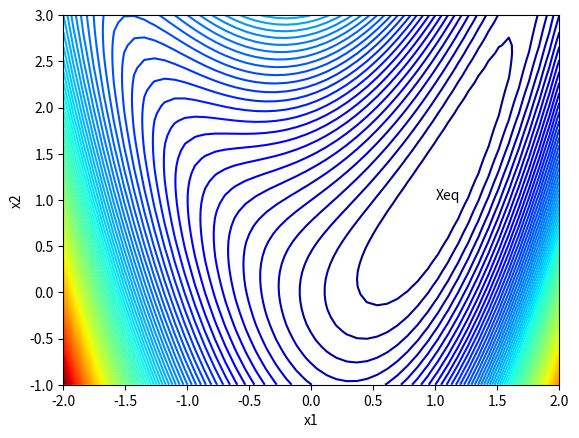
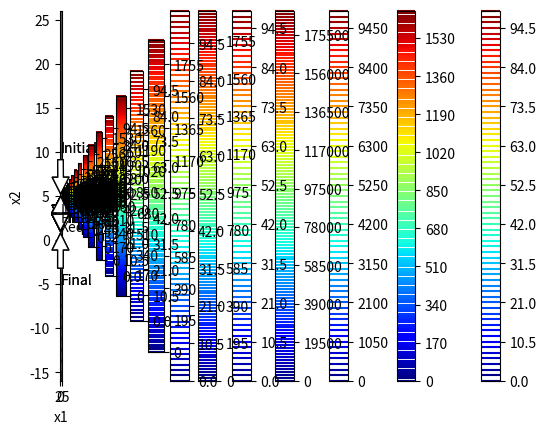

These charts were generated, in order, by the following Python code:
# -*- coding: utf-8 -*-
"""Project.ipynb

Automatically generated by Colaboratory.

Original file is located at
    https://colab.research.google.com/drive/19PjLMcdpB7dXBEzXhznBxTdcTMeUst_b

## Establishing Test Functions and their respective Derivative and Hessian
"""

import numpy as np
import numpy.linalg as la
from numpy import linalg as LA
import matplotlib.pyplot as pt
import sympy as sym
from mpl_toolkits.mplot3d import axes3d
from numpy.linalg import inv
import matplotlib.ticker as ticker
from matplotlib.colors import LogNorm

#function 1
def f1(x):
    return (x[0]**2 - x[1])**2 + (x[0]-1)**2
#derivative of function 1
def df1(x):
    return np.array([4*x[0]*(x[0]**2 - x[1]) + 2*(x[0]-1),  -2*(x[0]**2 - x[1])])
#Hessian of function 1
def Hessian1(x):
    return (np.array([[4*(3*x[0]**2 - x[1]) + 2,  -4*x[0]], [-4*x[0], 2]]))
#inv of the Hessian for function 1
def inv_Hessian1(x):
    return inv(Hessian1(x))  


#function 2
def f2(x):
    return 100*(x[0]**2 - x[1])**2 + (x[0]-1)**2
#derivative of function 2
def df2(x):
    return np.array([400*x[0]*(x[0]**2 - x[1]) + 2*(x[0]-1),  -200*(x[0]**2 - x[1])])
#Hessian of function 2
def Hessian2(x):
    return (np.array([[400*(3*x[0]**2 - x[1]) + 2,  -400*x[0]], [-400*x[0], 200 ]]))
#inv of the Hessian for function 2
def inv_Hessian2(x):
    return inv(Hessian2(x))


#  Quadratic Function
def f_quadratic(x,Q,b):
    return 0.5*np.dot((np.dot(np.transpose(x),Q)),x) - np.dot(np.transpose(b), x) 
# Derivative of a Quadratic Function
def df_quadratic(x,Q,b):
    return np.dot(Q,x) - b 
  


# For any Rosenbrock function with constant k 
def fk(x,k):
    return k*(x[0]**2 - x[1])**2 + (x[0]-1)**2

def dfk(x):
    return np.array([4*k*x[0]*(x[0]**2 - x[1]) + 2*(x[0]-1),  -2*k*(x[0]**2 - x[1])])

def Hessiank(x):
    return (np.array([[4*k*(3*x[0]**2 - x[1]) + 2,  -4*k*x[0]], [-4*k*x[0], 2*k ]]))

def inv_Hessiank(x):
    return inv(Hessiank(x))

# Experiment Initialization
alpha = [0.000124,0.0124,0.124]
interval_a, interval_b = [0.0000101,2]

"""## Plots for $f_{1}(x_{1},x_{2})$ """

from mpl_toolkits.mplot3d import Axes3D
fig = pt.figure()
ax = Axes3D(fig, azim=-128, elev=43)
s = .05
X = np.arange(-2, 2.+s, s)
Y = np.arange(-1, 3.+s, s)
xmesh, ymesh = np.meshgrid(X, Y)
fmesh = f1(np.array([xmesh, ymesh]))
ax.plot_surface(xmesh, ymesh, fmesh, rstride=1, cstride=1, norm=LogNorm(),
                linewidth=0, edgecolor='none', cmap="jet")

# Set the axis limits so that they are the same as in the figure above.
ax.set_xlim([-2, 2.0])                                                       
ax.set_ylim([-1, 3.0])                                                       

pt.xlabel("x1")
pt.ylabel("x2")
pt.savefig("Rosenbrock function.svg", bbox_inches="tight")

pt.show()

xmesh, ymesh = np.mgrid[-2:2:50j,-1:3:50j]
fmesh = f1(np.array([xmesh, ymesh]))
pt.axis("auto")
pt.contour(xmesh, ymesh, fmesh,100,cmap='jet')
array = [np.array([1, 1])]
pt.annotate('Xeq', (array[0][0],array[0][1]))
pt.xlabel("x1")
pt.ylabel("x2")

"""# Plots for $f_{2}(x_{1},x_{2})$"""

# fig = pt.figure()
# ax = fig.gca(projection="3d")

# xmesh, ymesh = np.mgrid[-6:6:50j,-6:6:50j]
# fmesh = f2(np.array([xmesh, ymesh]))
# ax.plot_surface(xmesh, ymesh, fmesh)
# fig.suptitle('Surface Plot of f_2', fontsize=20)
from mpl_toolkits.mplot3d import Axes3D
fig = pt.figure()
ax = Axes3D(fig, azim=-128, elev=43)
s = .05
X = np.arange(-2, 2.+s, s)
Y = np.arange(-1, 3.+s, s)
xmesh, ymesh = np.meshgrid(X, Y)
fmesh = f2(np.array([xmesh, ymesh]))
# ax.plot_surface(X, Y, Z, rstride=1, cstride=1, norm = LogNorm(),
#                 cmap="viridis")
# Without using `` linewidth=0, edgecolor='none' '', the code may produce a
# graph with wide black edges, which will make the surface look much darker
# than the one illustrated in the figure above.
ax.plot_surface(xmesh, ymesh, fmesh, rstride=1, cstride=1, norm=LogNorm(),
                linewidth=0, edgecolor='none', cmap="jet")

# Set the axis limits so that they are the same as in the figure above.
ax.set_xlim([-2, 2.0])                                                       
ax.set_ylim([-1, 3.0])                                                       


pt.xlabel("x1")
pt.ylabel("x2")
pt.savefig("Rosenbrock function.svg", bbox_inches="tight")

pt.show()

xmesh, ymesh = np.mgrid[-2:2:50j,-1:3:50j]
fmesh = f2(np.array([xmesh, ymesh]))
pt.axis("auto")
pt.contour(xmesh, ymesh, fmesh,100,cmap='jet')
array = [np.array([1, 1])]
pt.annotate('Xeq', (array[0][0],array[0][1]))
pt.xlabel("x1")
pt.ylabel("x2")

"""# 1. Steepest Gradient Descent Algorithm 

"""

def Steepest_Descent( guesses, alpha,f,df,g_of_alpha,interval_a, interval_b,method = 2, Q = 0, b = 0, episolon = 0.001 ):
    i = 0
    x = guesses[0]
    grad = -df(x)
    while (LA.norm(grad) > episolon).any():
      if i > 100000000:
          break;
      if method == 1: #optimize_alpha:
          # if the function we are interested in is Quadratic we can use Q and b 
          # pass the derivative of the quadratic function with parameters x,Q,b
          grad = -df(x,Q,b)
          alpha_opt = np.dot(np.transpose(grad),grad)/np.dot(np.dot(np.transpose(grad),Q),grad)
          next_guess = x + alpha_opt * grad
      elif method == 2:
          # Golden_section_method
          grad = -df(x)
          alpha_opt = Golden_section_method(interval_a, interval_b, x,grad,f,g_of_alpha)
          next_guess = x + alpha_opt * grad
      elif method == 3:
          # Variable Step Size 
          grad = -df(x)
          G = []
          for j in range(len(alpha)):
              G.append(g_of_alpha(f,x,grad,alpha[j]))
          index_min = np.argmin(G)
          alpha_opt = alpha[index_min]
          next_guess = x + alpha_opt * grad

      elif method == 4:
          # Quadratic fit
          grad = -df(x)
          alpha_tuple = np.random.uniform(10**-5,1.24*10**-4,3);
          vandermont_matrix = np.vander(alpha_tuple, len(alpha_tuple))
          G = []
          for j in range(len(alpha_tuple)):
              G.append(g_of_alpha(f,x,grad,alpha_tuple[j]))
          [a,b,c] = np.dot(inv(vandermont_matrix),np.transpose(G))
          
          # if np.all([a>0,b<0]) :
          alpha_opt = -(b/(2*a))
          # else: 
            # alpha_tuple = np.random.uniform(1.01*10**-4,1.21*10**-4,3);
            # alpha_opt = alpha_tuple[0]
          next_guess = x + alpha_opt * grad
          
      elif method == 5:
          # Fixed Step Size 
          grad = -df(x)
          next_guess = x + alpha[0] * grad
      x = next_guess
      guesses.append(next_guess)
      i+=1
    return guesses, i

# the function g of alpha used for golden section methods
def g_of_alpha(f,x,grad,alpha):
    return f(x + alpha*grad);

    
def Golden_section_method(interval_a, interval_b, x,grad,f,g):
  K = 0 
  a1,a2 = [0,0]
  a, b= [interval_a,interval_b]
  while b-a >= 0.001 :
    # alpha 1 and alpha 2
    a1 = a + 0.382*(b-a);
    a2 = a + 0.618*(b-a);
    # print("Iteration: "+str(K) +" a: "+ str(a) + " b: "+ str(b) + " b-a: " +str(b-a))
    # Region Elimination Logic
    if g(f,x,grad,a1) > g(f,x,grad,a2):
      a = a1;
    elif g(f,x,grad,a1) < g(f,x,grad,a2):
      b = a2;
    elif g(f,x,grad,a1) == g(f,x,grad,a2):
      a = a1;
      b = a2;
    K+=1
  return a

"""## Fixed Step Size

### Results for $f_{1}(x_{1},x_{2})$

##### Initial Conditions  For $f_{1}$: $\epsilon$ = $10^{-3}$ $: \alpha = 10^{-4}$ $: x_{0} = \big(\begin{smallmatrix}
  2 \\
  2 
\end{smallmatrix}\big)$
"""

xmesh, ymesh = np.mgrid[-2:3:50j,-2:6:50j]
fmesh = f1(np.array([xmesh, ymesh]))
guesses = [np.array([2, 2])]
guesses, i = Steepest_Descent( guesses, alpha,f1,df1,g_of_alpha,interval_a, interval_b, method = 5 )
print("Num of iterations: " + str(i)) 
xmesh, ymesh = np.mgrid[np.min(guesses)-1:np.max(guesses)+1:50j,np.min(guesses)-1:np.max(guesses)+1:50j]
fmesh = f1(np.array([xmesh, ymesh]))
pt.axis("auto")
pt.contour(xmesh, ymesh, fmesh, int(100*np.max(guesses)/3),cmap='jet')
array = np.array(guesses)
pt.plot(array.T[0], array.T[1], "r--")
pt.annotate('Initial', (array[0][0],array[0][1]), xytext=(3,3),
            arrowprops=dict(facecolor='white', shrink=0.05),
            )
pt.annotate('Final', (array[len(array)-1][0],array[len(array)-1][1]), xytext=(.5,2),
            arrowprops=dict(facecolor='white', shrink=0.05),
            )
pt.colorbar()
print("Min of the function is at:" + str((array[len(array)-1][0],array[len(array)-1][1])))

"""##### Initial Conditions  For $f_{1}$: $\epsilon$ = $10^{-3}$ $: \alpha = 10^{-4}$$: x_{0} = \big(\begin{smallmatrix}
  5 \\
  5 
\end{smallmatrix}\big)$

 
"""

xmesh, ymesh = np.mgrid[-2:3:50j,-2:6:50j]
fmesh = f1(np.array([xmesh, ymesh]))
guesses = [np.array([5, 5])]
guesses, i = Steepest_Descent( guesses, alpha,f1,df1,g_of_alpha,interval_a, interval_b, method = 5 )
print("Num of iterations: " + str(i)) 
xmesh, ymesh = np.mgrid[np.min(guesses)-1:np.max(guesses)+1:50j,np.min(guesses)-1:np.max(guesses)+1:50j]
fmesh = f1(np.array([xmesh, ymesh]))
pt.axis("auto")
pt.contour(xmesh, ymesh, fmesh, int(100*np.max(guesses)/3),cmap='jet')
array = np.array(guesses)
pt.plot(array.T[0], array.T[1], "r--")
pt.annotate('Initial', (array[0][0],array[0][1]), xytext=(3,3),
            arrowprops=dict(facecolor='white', shrink=0.05),
            )
pt.annotate('Final', (array[len(array)-1][0],array[len(array)-1][1]), xytext=(.5,2),
            arrowprops=dict(facecolor='white', shrink=0.05),
            )
pt.colorbar()
print("Min of the function is at:" + str((array[len(array)-1][0],array[len(array)-1][1])))

"""### Results for $f_{2}(x_{1},x_{2})$

##### Initial Conditions For $f_{2}$ $\epsilon$ = $10^{-3}$ $: \alpha = 10^{-4}$ $: x_{0} = \big(\begin{smallmatrix}
  2 \\
  2 
\end{smallmatrix}\big)$
"""

xmesh, ymesh = np.mgrid[np.min(guesses):np.max(guesses):50j,np.min(guesses):np.max(guesses):50j]
fmesh = f2(np.array([xmesh, ymesh]))
guesses = [np.array([2, 2])]
guesses, i = Steepest_Descent( guesses, alpha,f2,df2,g_of_alpha,interval_a, interval_b, method= 5 )
print("Num of iterations: " + str(i)) 
xmesh, ymesh = np.mgrid[np.min(guesses)-1:np.max(guesses)+1:50j,np.min(guesses)-1:np.max(guesses)+1:50j]
fmesh = f2(np.array([xmesh, ymesh]))
pt.axis("auto")
pt.contour(xmesh, ymesh, fmesh, int(100*np.max(guesses)/3),cmap='jet')
array = np.array(guesses)
pt.plot(array.T[0], array.T[1], "r--")
pt.annotate('Initial', (array[0][0],array[0][1]), xytext=(3,3),
            arrowprops=dict(facecolor='white', shrink=0.05),
            )
pt.annotate('Final', (array[len(array)-1][0],array[len(array)-1][1]), xytext=(.5,2),
            arrowprops=dict(facecolor='white', shrink=0.05),
            )
pt.colorbar()
pt.xlabel("x1")
pt.ylabel("x2")
print("Min of the function is at:" + str((array[len(array)-1][0],array[len(array)-1][1])))

"""##### Initial Conditions For $f_{2}$ $\epsilon$ = $10^{-3}$ $: \alpha = 10^{-4}$ $: x_{0} = \big(\begin{smallmatrix}
  2 \\
  2 
\end{smallmatrix}\big)$

 
"""

xmesh, ymesh = np.mgrid[np.min(guesses):np.max(guesses):50j,np.min(guesses):np.max(guesses):50j]
fmesh = f2(np.array([xmesh, ymesh]))
guesses = [np.array([5, 5])]
guesses, i = Steepest_Descent( guesses, alpha,f2,df2,g_of_alpha,interval_a, interval_b, method= 5 )
print("Num of iterations: " + str(i)) 
xmesh, ymesh = np.mgrid[np.min(guesses)-1:np.max(guesses)+1:50j,np.min(guesses)-1:np.max(guesses)+1:50j]
fmesh = f2(np.array([xmesh, ymesh]))
pt.axis("auto")
pt.contour(xmesh, ymesh, fmesh, int(100*np.max(guesses)/3),cmap='jet')
array = np.array(guesses)
pt.plot(array.T[0], array.T[1], "r--")
pt.annotate('Initial', (array[0][0],array[0][1]), xytext=(3,3),
            arrowprops=dict(facecolor='white', shrink=0.05),
            )
pt.annotate('Final', (array[len(array)-1][0],array[len(array)-1][1]), xytext=(.5,2),
            arrowprops=dict(facecolor='white', shrink=0.05),
            )
pt.colorbar()
pt.xlabel("x1")
pt.ylabel("x2")
print("Min of the function is at:" + str((array[len(array)-1][0],array[len(array)-1][1])))

"""## Variable Step Size

### Results for $f_{1}(x_{1},x_{2})$

##### Initial Conditions  For $f_{1}$: $\epsilon$ = $10^{-3}$ $: \alpha = 10^{-4}$$: x_{0} = \big(\begin{smallmatrix}
  2 \\
  2 
\end{smallmatrix}\big)$
"""

xmesh, ymesh = np.mgrid[-2:3:50j,-2:6:50j]
fmesh = f1(np.array([xmesh, ymesh]))
guesses = [np.array([2, 2])]
guesses, i = Steepest_Descent( guesses, alpha,f1,df1,g_of_alpha,interval_a, interval_b, method = 3 )
print("Num of iterations: " + str(i)) 
xmesh, ymesh = np.mgrid[np.min(guesses)-1:np.max(guesses)+1:50j,np.min(guesses)-1:np.max(guesses)+1:50j]
fmesh = f1(np.array([xmesh, ymesh]))
pt.axis("auto")
pt.contour(xmesh, ymesh, fmesh, int(100*np.max(guesses)/3),cmap='jet')
array = np.array(guesses)
pt.plot(array.T[0], array.T[1], "r--")
pt.annotate('Initial', (array[0][0],array[0][1]), xytext=(3,3),
            arrowprops=dict(facecolor='white', shrink=0.05),
            )
pt.annotate('Final', (array[len(array)-1][0],array[len(array)-1][1]), xytext=(.5,2),
            arrowprops=dict(facecolor='white', shrink=0.05),
            )
pt.colorbar()
print("Min of the function is at:" + str((array[len(array)-1][0],array[len(array)-1][1])))

"""##### Initial Conditions  For $f_{1}$: $\epsilon$ = $10^{-3}$ $: \alpha = 10^{-4}$$: x_{0} = \big(\begin{smallmatrix}
  5 \\
  5 
\end{smallmatrix}\big)$

 
"""

xmesh, ymesh = np.mgrid[-2:3:50j,-2:6:50j]
fmesh = f1(np.array([xmesh, ymesh]))
guesses = [np.array([5, 5])]
guesses, i = Steepest_Descent( guesses, alpha,f1,df1,g_of_alpha,interval_a, interval_b, method = 3 )
print("Num of iterations: " + str(i)) 
xmesh, ymesh = np.mgrid[np.min(guesses)-1:np.max(guesses)+1:50j,np.min(guesses)-1:np.max(guesses)+1:50j]
fmesh = f1(np.array([xmesh, ymesh]))
pt.axis("auto")
pt.contour(xmesh, ymesh, fmesh, int(100*np.max(guesses)/3),cmap='jet')
array = np.array(guesses)
pt.plot(array.T[0], array.T[1], "r--")
pt.annotate('Initial', (array[0][0],array[0][1]), xytext=(3,3),
            arrowprops=dict(facecolor='white', shrink=0.05),
            )
pt.annotate('Final', (array[len(array)-1][0],array[len(array)-1][1]), xytext=(.5,2),
            arrowprops=dict(facecolor='white', shrink=0.05),
            )
pt.colorbar()
print("Min of the function is at:" + str((array[len(array)-1][0],array[len(array)-1][1])))

"""### Results for $f_{2}(x_{1},x_{2})$

##### Initial Conditions  For $f_{2}$: $\epsilon$ = $10^{-3}$ $: \alpha = 10^{-4}$$: x_{0} = \big(\begin{smallmatrix}
  2 \\
  2 
\end{smallmatrix}\big)$
"""

xmesh, ymesh = np.mgrid[-2:3:50j,-2:6:50j]
fmesh = f2(np.array([xmesh, ymesh]))
guesses = [np.array([2, 2])]
guesses, i = Steepest_Descent( guesses, alpha,f2,df2,g_of_alpha,interval_a, interval_b, method = 3 )
print("Num of iterations: " + str(i)) 
xmesh, ymesh = np.mgrid[np.min(guesses)-1:np.max(guesses)+1:50j,np.min(guesses)-1:np.max(guesses)+1:50j]
fmesh = f1(np.array([xmesh, ymesh]))
pt.axis("auto")
pt.contour(xmesh, ymesh, fmesh, int(100*np.max(guesses)/3),cmap='jet')
array = np.array(guesses)
pt.plot(array.T[0], array.T[1], "r--")
pt.annotate('Initial', (array[0][0],array[0][1]), xytext=(3,3),
            arrowprops=dict(facecolor='white', shrink=0.05),
            )
pt.annotate('Final', (array[len(array)-1][0],array[len(array)-1][1]), xytext=(.5,2),
            arrowprops=dict(facecolor='white', shrink=0.05),
            )
pt.colorbar()
print("Min of the function is at:" + str((array[len(array)-1][0],array[len(array)-1][1])))

"""##### Initial Conditions  For $f_{2}$: $\epsilon$ = $10^{-3}$ $: \alpha = 10^{-4}$$: x_{0} = \big(\begin{smallmatrix}
  5 \\
  5 
\end{smallmatrix}\big)$

 
"""

xmesh, ymesh = np.mgrid[-2:3:50j,-2:6:50j]
fmesh = f2(np.array([xmesh, ymesh]))
guesses = [np.array([5, 5])]
guesses, i = Steepest_Descent( guesses, alpha,f2,df2,g_of_alpha,interval_a, interval_b, method = 3 )
print("Num of iterations: " + str(i)) 
xmesh, ymesh = np.mgrid[np.min(guesses)-1:np.max(guesses)+1:50j,np.min(guesses)-1:np.max(guesses)+1:50j]
fmesh = f1(np.array([xmesh, ymesh]))
pt.axis("auto")
pt.contour(xmesh, ymesh, fmesh, int(100*np.max(guesses)/3),cmap='jet')
array = np.array(guesses)
pt.plot(array.T[0], array.T[1], "r--")
pt.annotate('Initial', (array[0][0],array[0][1]), xytext=(3,3),
            arrowprops=dict(facecolor='white', shrink=0.05),
            )
pt.annotate('Final', (array[len(array)-1][0],array[len(array)-1][1]), xytext=(.5,2),
            arrowprops=dict(facecolor='white', shrink=0.05),
            )
pt.colorbar()
print("Min of the function is at:" + str((array[len(array)-1][0],array[len(array)-1][1])))

"""## Quadratic Fit
One  interesting  observation  regarding  the  quadratic  fit  and  the golden section  method is that  the number of  iterations really depend on the range of numbers used to carry out the quadratic fit calculations and the uncertainty interval used for the golden section method. In addition, the number of iterations can vary due  to  the  fact  that  in  each  iteration  there  is  an  element  ofrandomness in generating candidate step-sizes.

Therefore, the results in our paper show the average case or represents the most occurring scenario.

### Results for $f_{1}(x_{1},x_{2})$

##### Initial Conditions  For $f_{1}$: $\epsilon$ = $10^{-3}$ $: \alpha = 10^{-4}$$: x_{0} = \big(\begin{smallmatrix}
  2 \\
  2 
\end{smallmatrix}\big)$
"""

xmesh, ymesh = np.mgrid[-2:3:50j,-2:6:50j]
fmesh = f1(np.array([xmesh, ymesh]))
guesses = [np.array([2, 2])]
guesses, i = Steepest_Descent( guesses, alpha,f1,df1,g_of_alpha,interval_a, interval_b, method = 4 )
print("Num of iterations: " + str(i)) 
xmesh, ymesh = np.mgrid[np.min(guesses)-1:np.max(guesses)+1:50j,np.min(guesses)-1:np.max(guesses)+1:50j]
fmesh = f1(np.array([xmesh, ymesh]))
pt.axis("auto")
pt.contour(xmesh, ymesh, fmesh, int(100*np.max(guesses)/3),cmap='jet')
array = np.array(guesses)
pt.plot(array.T[0], array.T[1], "r--")
pt.annotate('Initial', (array[0][0],array[0][1]), xytext=(3,3),
            arrowprops=dict(facecolor='white', shrink=0.05),
            )
pt.annotate('Final', (array[len(array)-1][0],array[len(array)-1][1]), xytext=(.5,2),
            arrowprops=dict(facecolor='white', shrink=0.05),
            )
pt.colorbar()
print("Min of the function is at:" + str((array[len(array)-1][0],array[len(array)-1][1])))

"""##### Initial Conditions  For $f_{1}$: $\epsilon$ = $10^{-3}$ $: \alpha = 10^{-4}$$: x_{0} = \big(\begin{smallmatrix}
  5 \\
  5 
\end{smallmatrix}\big)$

 
"""

xmesh, ymesh = np.mgrid[-2:3:50j,-2:6:50j]
fmesh = f1(np.array([xmesh, ymesh]))
guesses = [np.array([5, 5])]
guesses, i = Steepest_Descent( guesses, alpha,f1,df1,g_of_alpha,interval_a, interval_b, method = 4 )
print("Num of iterations: " + str(i)) 
xmesh, ymesh = np.mgrid[np.min(guesses)-1:np.max(guesses)+1:50j,np.min(guesses)-1:np.max(guesses)+1:50j]
fmesh = f1(np.array([xmesh, ymesh]))
pt.axis("auto")
pt.contour(xmesh, ymesh, fmesh, int(100*np.max(guesses)/3),cmap='jet')
array = np.array(guesses)
pt.plot(array.T[0], array.T[1], "r--")
pt.annotate('Initial', (array[0][0],array[0][1]), xytext=(3,3),
            arrowprops=dict(facecolor='white', shrink=0.05),
            )
pt.annotate('Final', (array[len(array)-1][0],array[len(array)-1][1]), xytext=(.5,2),
            arrowprops=dict(facecolor='white', shrink=0.05),
            )
pt.colorbar()
print("Min of the function is at:" + str((array[len(array)-1][0],array[len(array)-1][1])))

"""### Results for $f_{2}(x_{1},x_{2})$

##### Initial Conditions  For $f_{2}$: $\epsilon$ = $10^{-3}$ $: \alpha = 10^{-4}$$: x_{0} = \big(\begin{smallmatrix}
  2 \\
  2 
\end{smallmatrix}\big)$
"""

xmesh, ymesh = np.mgrid[-2:3:50j,-2:6:50j]
fmesh = f2(np.array([xmesh, ymesh]))
guesses = [np.array([2, 2])]
guesses, i = Steepest_Descent( guesses, alpha,f2,df2,g_of_alpha,interval_a, interval_b, method = 4 )
print("Num of iterations: " + str(i)) 
xmesh, ymesh = np.mgrid[np.min(guesses)-1:np.max(guesses)+1:50j,np.min(guesses)-1:np.max(guesses)+1:50j]
fmesh = f1(np.array([xmesh, ymesh]))
pt.axis("auto")
pt.contour(xmesh, ymesh, fmesh, int(100*np.max(guesses)/3),cmap='jet')
array = np.array(guesses)
pt.plot(array.T[0], array.T[1], "r--")
pt.annotate('Initial', (array[0][0],array[0][1]), xytext=(3,3),
            arrowprops=dict(facecolor='white', shrink=0.05),
            )
pt.annotate('Final', (array[len(array)-1][0],array[len(array)-1][1]), xytext=(.5,2),
            arrowprops=dict(facecolor='white', shrink=0.05),
            )
pt.colorbar()
print("Min of the function is at:" + str((array[len(array)-1][0],array[len(array)-1][1])))

"""##### Initial Conditions  For $f_{2}$: $\epsilon$ = $10^{-3}$ $: \alpha = 10^{-4}$$: x_{0} = \big(\begin{smallmatrix}
  5 \\
  5 
\end{smallmatrix}\big)$

 
"""

xmesh, ymesh = np.mgrid[-2:3:50j,-2:6:50j]
fmesh = f2(np.array([xmesh, ymesh]))
guesses = [np.array([5, 5])]
guesses, i = Steepest_Descent( guesses, alpha,f2,df2,g_of_alpha,interval_a, interval_b, method = 4 )
print("Num of iterations: " + str(i)) 
xmesh, ymesh = np.mgrid[np.min(guesses)-1:np.max(guesses)+1:50j,np.min(guesses)-1:np.max(guesses)+1:50j]
fmesh = f1(np.array([xmesh, ymesh]))
pt.axis("auto")
pt.contour(xmesh, ymesh, fmesh, int(100*np.max(guesses)/3),cmap='jet')
array = np.array(guesses)
pt.plot(array.T[0], array.T[1], "r--")
pt.annotate('Initial', (array[0][0],array[0][1]), xytext=(3,3),
            arrowprops=dict(facecolor='white', shrink=0.05),
            )
pt.annotate('Final', (array[len(array)-1][0],array[len(array)-1][1]), xytext=(.5,2),
            arrowprops=dict(facecolor='white', shrink=0.05),
            )
pt.colorbar()
print("Min of the function is at:" + str((array[len(array)-1][0],array[len(array)-1][1])))

"""## Golden Section 
One  interesting  observation  regarding  the  quadratic  fit  and  the golden section  method is that  the number of  iterations really depend on the range of numbers used to carry out the quadratic fit calculations and the uncertainty interval used for the golden section method. In addition, the number of iterations can vary due  to  the  fact  that  in  each  iteration  there  is  an  element  ofrandomness in generating candidate step-sizes.

Therefore, the results in our paper show the average case or represents the most occurring scenario.

### Results for $f_{1}(x_{1},x_{2})$

##### Initial Conditions  For $f_{1}$: $\epsilon$ = $10^{-3}$ $: \alpha = 10^{-4}$$: x_{0} = \big(\begin{smallmatrix}
  2 \\
  2 
\end{smallmatrix}\big)$
"""

xmesh, ymesh = np.mgrid[-2:3:50j,-2:6:50j]
fmesh = f1(np.array([xmesh, ymesh]))
guesses = [np.array([2, 2])]
guesses, i = Steepest_Descent( guesses, alpha,f1,df1,g_of_alpha,interval_a, interval_b, method = 2 )
print("Num of iterations: " + str(i)) 
xmesh, ymesh = np.mgrid[np.min(guesses)-1:np.max(guesses)+1:50j,np.min(guesses)-1:np.max(guesses)+1:50j]
fmesh = f1(np.array([xmesh, ymesh]))
pt.axis("auto")
pt.contour(xmesh, ymesh, fmesh, int(100*np.max(guesses)/3),cmap='jet')
array = np.array(guesses)
pt.plot(array.T[0], array.T[1], "r--")
pt.annotate('Initial', (array[0][0],array[0][1]), xytext=(3,3),
            arrowprops=dict(facecolor='white', shrink=0.05),
            )
pt.annotate('Final', (array[len(array)-1][0],array[len(array)-1][1]), xytext=(.5,2),
            arrowprops=dict(facecolor='white', shrink=0.05),
            )
pt.colorbar()
print("Min of the function is at:" + str((array[len(array)-1][0],array[len(array)-1][1])))

"""##### Initial Conditions  For $f_{1}$: $\epsilon$ = $10^{-3}$ $: \alpha = 10^{-4}$$: x_{0} = \big(\begin{smallmatrix}
  5 \\
  5 
\end{smallmatrix}\big)$

 
"""

xmesh, ymesh = np.mgrid[-2:3:50j,-2:6:50j]
fmesh = f1(np.array([xmesh, ymesh]))
guesses = [np.array([5, 5])]
guesses, i = Steepest_Descent( guesses, alpha,f1,df1,g_of_alpha,interval_a, interval_b, method = 2 )
print("Num of iterations: " + str(i)) 
xmesh, ymesh = np.mgrid[np.min(guesses)-1:np.max(guesses)+1:50j,np.min(guesses)-1:np.max(guesses)+1:50j]
fmesh = f1(np.array([xmesh, ymesh]))
pt.axis("auto")
pt.contour(xmesh, ymesh, fmesh, int(100*np.max(guesses)/3),cmap='jet')
array = np.array(guesses)
pt.plot(array.T[0], array.T[1], "r--")
pt.annotate('Initial', (array[0][0],array[0][1]), xytext=(3,3),
            arrowprops=dict(facecolor='white', shrink=0.05),
            )
pt.annotate('Final', (array[len(array)-1][0],array[len(array)-1][1]), xytext=(.5,2),
            arrowprops=dict(facecolor='white', shrink=0.05),
            )
pt.colorbar()
print("Min of the function is at:" + str((array[len(array)-1][0],array[len(array)-1][1])))

"""### Results for $f_{2}(x_{1},x_{2})$

##### Initial Conditions  For $f_{2}$: $\epsilon$ = $10^{-3}$ $: \alpha = 10^{-4}$$: x_{0} = \big(\begin{smallmatrix}
  2 \\
  2 
\end{smallmatrix}\big)$
"""

xmesh, ymesh = np.mgrid[-2:3:50j,-2:6:50j]
fmesh = f2(np.array([xmesh, ymesh]))
guesses = [np.array([2, 2])]
guesses, i = Steepest_Descent( guesses, alpha,f2,df2,g_of_alpha,interval_a, interval_b, method = 2 )
print("Num of iterations: " + str(i)) 
xmesh, ymesh = np.mgrid[np.min(guesses)-1:np.max(guesses)+1:50j,np.min(guesses)-1:np.max(guesses)+1:50j]
fmesh = f1(np.array([xmesh, ymesh]))
pt.axis("auto")
pt.contour(xmesh, ymesh, fmesh, int(100*np.max(guesses)/3),cmap='jet')
array = np.array(guesses)
pt.plot(array.T[0], array.T[1], "r--")
pt.annotate('Initial', (array[0][0],array[0][1]), xytext=(3,3),
            arrowprops=dict(facecolor='white', shrink=0.05),
            )
pt.annotate('Final', (array[len(array)-1][0],array[len(array)-1][1]), xytext=(.5,2),
            arrowprops=dict(facecolor='white', shrink=0.05),
            )
pt.colorbar()
print("Min of the function is at:" + str((array[len(array)-1][0],array[len(array)-1][1])))

"""##### Initial Conditions  For $f_{2}$: $\epsilon$ = $10^{-3}$ $: \alpha = 10^{-4}$$: x_{0} = \big(\begin{smallmatrix}
  5 \\
  5 
\end{smallmatrix}\big)$

 
"""

xmesh, ymesh = np.mgrid[-2:3:50j,-2:6:50j]
fmesh = f2(np.array([xmesh, ymesh]))
guesses = [np.array([5, 5])]
guesses, i = Steepest_Descent( guesses, alpha,f2,df2,g_of_alpha,interval_a, interval_b, method = 2 )
print("Num of iterations: " + str(i)) 
xmesh, ymesh = np.mgrid[np.min(guesses)-1:np.max(guesses)+1:50j,np.min(guesses)-1:np.max(guesses)+1:50j]
fmesh = f1(np.array([xmesh, ymesh]))
pt.axis("auto")
pt.contour(xmesh, ymesh, fmesh, int(100*np.max(guesses)/3),cmap='jet')
array = np.array(guesses)
pt.plot(array.T[0], array.T[1], "r--")
pt.annotate('Initial', (array[0][0],array[0][1]), xytext=(3,3),
            arrowprops=dict(facecolor='white', shrink=0.05),
            )
pt.annotate('Final', (array[len(array)-1][0],array[len(array)-1][1]), xytext=(.5,2),
            arrowprops=dict(facecolor='white', shrink=0.05),
            )
pt.colorbar()
print("Min of the function is at:" + str((array[len(array)-1][0],array[len(array)-1][1])))

"""

# 2. The Newton-Raphson Method 
"""

def Newton_Raphson( guesses,df,inv_Hessian, episolon = 0.001 ):
    i = 0
    x = guesses[0]
    grad = df(x)
    while (LA.norm(grad) > episolon).any():
        grad = df(x)
        next_guess = x - np.dot(grad,inv_Hessian(x))
        x = next_guess
        guesses.append(next_guess)
        i+=1
    return guesses, i

def BB_Quasi_Newton( guesses,df,alpha, episolon = 0.001 ):
    i = 0
    x = guesses[0]
    grad = df(x)
    while (LA.norm(grad) > episolon).any():
        grad = df(x)
        next_guess = x - alpha*grad
        s = next_guess - x; 
        y = df(next_guess) - df(x);
        alpha = np.dot(np.transpose(s),s)/np.dot(np.transpose(s),y)
        alpha = np.dot(np.transpose(s),y)/np.dot(np.transpose(y),y)
        x = next_guess
        guesses.append(next_guess)
        i+=1
    return guesses, i

"""## Results for $f_{1}(x_{1},x_{2})$

##### Initial Conditions  For $f_{1}$: $\epsilon$ = $10^{-4}$ $: x_{0} = \big(\begin{smallmatrix}
  2 \\
  2 
\end{smallmatrix}\big)$
"""

xmesh, ymesh = np.mgrid[-2:3:50j,-2:6:50j]
fmesh = f1(np.array([xmesh, ymesh]))
guesses = [np.array([2, 2])]
np.dot(np.transpose(df1(guesses[0])),inv_Hessian1(guesses[0]))
Q= 0
#guesses, i = BB_Quasi_Newton( guesses,df1,0.01, episolon = 0.001 )
guesses, i = Newton_Raphson( guesses,df1,inv_Hessian1, episolon = 0.001 )
print("Num of iterations: " + str(i)) 
xmesh, ymesh = np.mgrid[np.min(guesses)-1:np.max(guesses)+1:50j,np.min(guesses)-1:np.max(guesses)+1:50j]
fmesh = f1(np.array([xmesh, ymesh]))
pt.axis("auto")
pt.contour(xmesh, ymesh, fmesh, int(100*np.max(guesses)/3),cmap='jet')
array = np.array(guesses)
pt.plot(array.T[0], array.T[1], "r--")
pt.annotate('Initial', (array[0][0],array[0][1]), xytext=(3,3),
            arrowprops=dict(facecolor='white', shrink=0.05),
            )
pt.annotate('Final', (array[len(array)-1][0],array[len(array)-1][1]), xytext=(.5,2),
            arrowprops=dict(facecolor='white', shrink=0.05),
            )
pt.colorbar()
pt.xlabel("x1")
pt.ylabel("x2")
print("Min of the function is at:" + str((array[len(array)-1][0],array[len(array)-1][1])))

"""##### Initial Conditions For $f_{1}$ $: \epsilon$ = $10^{-4}$  $: x_{0} = \big(\begin{smallmatrix}
  5 \\
  5 
\end{smallmatrix}\big)$

 
"""

xmesh, ymesh = np.mgrid[-6:6:50j,-15:30:50j]
fmesh = f1(np.array([xmesh, ymesh]))
guesses = [np.array([5, 5])]
#guesses, i = BB_Quasi_Newton( guesses,df1,0.0001, episolon = 0.001 )
guesses, i = Newton_Raphson( guesses,df1,inv_Hessian1, episolon = 0.001 )
print("Num of iterations: " + str(i)) 
xmesh, ymesh = np.mgrid[np.min(guesses)-1:np.max(guesses)+1:50j,np.min(guesses)-1:np.max(guesses)+1:50j]
fmesh = f1(np.array([xmesh, ymesh]))
pt.axis("auto")
pt.contour(xmesh, ymesh, fmesh, int(100*np.max(guesses)/3),cmap='jet')
array = np.array(guesses)
pt.plot(array.T[0], array.T[1], "r--")
pt.annotate('Initial', (array[0][0],array[0][1]), xytext=(0,10),
            arrowprops=dict(facecolor='white', shrink=0.05),
            )
pt.annotate('Final', (array[len(array)-1][0],array[len(array)-1][1]), xytext=(0,-5),
            arrowprops=dict(facecolor='white', shrink=0.05),
            )
pt.colorbar()
pt.xlabel("x1")
pt.ylabel("x2")
print("Min of the function is at:" + str((array[len(array)-1][0],array[len(array)-1][1])))

"""## Results for $f_{2}(x_{1},x_{2})$

##### Initial Conditions  For $f_{2}$: $\epsilon$ = $10^{-4}$ $: x_{0} = \big(\begin{smallmatrix}
  2 \\
  2 
\end{smallmatrix}\big)$
"""

xmesh, ymesh = np.mgrid[-6:6:50j,-15:30:50j]
fmesh = f2(np.array([xmesh, ymesh]))
guesses = [np.array([2, 2])]
# guesses, i = BB_Quasi_Newton( guesses,df2,0.01, episolon = 0.001 )
guesses, i = Newton_Raphson( guesses,df2,inv_Hessian2, episolon = 0.001 )
print("Num of iterations: " + str(i)) 
xmesh, ymesh = np.mgrid[np.min(guesses)-1:np.max(guesses)+1:50j,np.min(guesses)-1:np.max(guesses)+1:50j]
fmesh = f2(np.array([xmesh, ymesh]))
pt.axis("auto")
pt.contour(xmesh, ymesh, fmesh, int(100*np.max(guesses)/3),cmap='jet')
array = np.array(guesses)
pt.plot(array.T[0], array.T[1], "r--")
pt.annotate('Initial', (array[0][0],array[0][1]), xytext=(3,3),
            arrowprops=dict(facecolor='white', shrink=0.05),
            )
pt.annotate('Final', (array[len(array)-1][0],array[len(array)-1][1]), xytext=(.5,2),
            arrowprops=dict(facecolor='white', shrink=0.05),
            )
pt.colorbar()
pt.xlabel("x1")
pt.ylabel("x2")
print("Min of the function is at:" + str((array[len(array)-1][0],array[len(array)-1][1])))

"""##### Initial Conditions  For $f_{2}$: $\epsilon$ = $10^{-3}$ $: x_{0} = \big(\begin{smallmatrix}
  5 \\
  5 
\end{smallmatrix}\big)$

 
"""

xmesh, ymesh = np.mgrid[-6:6:50j,-15:30:50j]
fmesh = f2(np.array([xmesh, ymesh]))
guesses = [np.array([5, 5])]
# guesses, i = BB_Quasi_Newton( guesses,dfk,0.000001, episolon = 0.001 )
guesses, i = Newton_Raphson( guesses,df2,inv_Hessian2, episolon = 0.001 )
print("Num of iterations: " + str(i)) 
xmesh, ymesh = np.mgrid[np.min(guesses)-1:np.max(guesses)+1:50j,np.min(guesses)-1:np.max(guesses)+1:50j]
fmesh = f1(np.array([xmesh, ymesh]))
pt.axis("auto")
pt.contour(xmesh, ymesh, fmesh, int(100*np.max(guesses)/3),cmap='jet')
array = np.array(guesses)
pt.plot(array.T[0], array.T[1], "r--")
pt.annotate('Initial', (array[0][0],array[0][1]), xytext=(1,10),
            arrowprops=dict(facecolor='white', shrink=0.05),
            )
pt.annotate('Final', (array[len(array)-1][0],array[len(array)-1][1]), xytext=(0,-5),
            arrowprops=dict(facecolor='white', shrink=0.05),
            )
pt.colorbar()
pt.xlabel("x1")
pt.ylabel("x2")
print("Min of the function is at:" + str((array[len(array)-1][0],array[len(array)-1][1])))

"""## 3. The Conjugate Gradient Method

"""

def Conjugate_Gradient( guesses,alpha,f,df,g_of_alpha,interval_a, interval_b, Hessian, method = 1, episolon = 0.001 ):
    x = guesses[0]
    grad = df(x)
    d = -grad
    i = 0
    while (LA.norm(grad) > episolon).any():
        if i > 10000000:
            break;
        if (method == 1):
          # if we can easily get the inverse of the Hessian
            Q = Hessian(x)  
            alpha_opt = np.dot(np.transpose(grad),d)/np.dot(np.dot(np.transpose(d),Q),d)
            next_guess = x - alpha_opt * d
            next_grad = df(next_guess)
            beta = np.dot(np.transpose(next_grad),next_grad)/np.dot(np.transpose(grad),grad)
            next_d = -next_grad - beta*d
            grad = next_grad
            x = next_guess
            d = next_d
            guesses.append(next_guess)
        elif (method == 2):
          # if using a fixed step size
            next_guess = x + alpha[0]* d
            next_grad = df(next_guess)
            beta = LA.norm(next_grad)**2/LA.norm(grad)**2
            next_d = -next_grad + beta*d
            grad = next_grad
            x = next_guess
            d = next_d
            guesses.append(next_guess)
        elif method == 3:
          # Golden_section_method
            alpha_opt = Golden_section_method(interval_a, interval_b, x,grad,f,g_of_alpha)
            next_guess = x - alpha_opt * d
            next_grad = df(next_guess)
            beta = np.dot(np.transpose(next_grad),next_grad)/np.dot(np.transpose(grad),grad)
            next_d = -next_grad - beta*d
            grad = next_grad
            x = next_guess
            d = next_d
            guesses.append(next_guess)
        i+=1
    return guesses, i

"""## Results for $f_{1}(x_{1},x_{2})$

##### Initial Conditions  For $f_{1}$: $\epsilon$ = $10^{-3}$ $: \alpha = 10^{-4}$ $: x_{0} = \big(\begin{smallmatrix}
  2 \\
  2 
\end{smallmatrix}\big)$
"""

xmesh, ymesh = np.mgrid[-2:3:50j,-2:6:50j]
fmesh = f1(np.array([xmesh, ymesh]))
guesses = [np.array([2, 2])]
interval_a, interval_b = [0.001,1]
guesses, i = Conjugate_Gradient( guesses,alpha,f1,df1,g_of_alpha,interval_a, interval_b, Hessian1, method = 2, episolon = 0.001 )
print("Num of iterations: " + str(i))
xmesh, ymesh = np.mgrid[np.min(guesses)-1:np.max(guesses)+1:50j,np.min(guesses)-1:np.max(guesses)+1:50j]
fmesh = f1(np.array([xmesh, ymesh])) 
pt.axis("auto")
pt.contour(xmesh, ymesh, fmesh, int(100*np.max(guesses)/3),cmap='jet')
array = np.array(guesses)
pt.plot(array.T[0], array.T[1], "r--")
pt.annotate('Initial', (array[0][0],array[0][1]), xytext=(3,3),
            arrowprops=dict(facecolor='white', shrink=0.05),
            )
pt.annotate('Final', (array[len(array)-1][0],array[len(array)-1][1]), xytext=(.5,2),
            arrowprops=dict(facecolor='white', shrink=0.05),
            )
pt.colorbar()
pt.xlabel("x1")
pt.ylabel("x2")
print("Min of the function is at:" + str((array[len(array)-1][0],array[len(array)-1][1])))

"""##### Initial Conditions  For $f_{1}$: $\epsilon$ = $10^{-3}$ $: \alpha = 10^{-4}$ $: x_{0} = \big(\begin{smallmatrix}
  5 \\
  5 
\end{smallmatrix}\big)$

 
"""

xmesh, ymesh = np.mgrid[-6:6:50j,-15:30:50j]
fmesh = f1(np.array([xmesh, ymesh]))
guesses = [np.array([5, 5])]
interval_a, interval_b = [0.001,1]
guesses, i = Conjugate_Gradient( guesses,alpha,f1,df1,g_of_alpha,interval_a, interval_b, Hessian1, method = 2, episolon = 0.001 )
print("Num of iterations: " + str(i)) 
xmesh, ymesh = np.mgrid[np.min(guesses)-1:np.max(guesses)+1:50j,np.min(guesses)-1:np.max(guesses)+1:50j]
fmesh = f1(np.array([xmesh, ymesh]))
pt.axis("auto")
pt.contour(xmesh, ymesh, fmesh, int(100*np.max(guesses)/3),cmap='jet')
array = np.array(guesses)
pt.plot(array.T[0], array.T[1], "r--")
pt.annotate('Initial', (array[0][0],array[0][1]), xytext=(3,3),
            arrowprops=dict(facecolor='white', shrink=0.05),
            )
pt.annotate('Final', (array[len(array)-1][0],array[len(array)-1][1]), xytext=(.5,2),
            arrowprops=dict(facecolor='white', shrink=0.05),
            )
pt.colorbar()
pt.xlabel("x1")
pt.ylabel("x2")
print("Min of the function is at:" + str((array[len(array)-1][0],array[len(array)-1][1])))

"""## Results for $f_{2}(x_{1},x_{2})$

##### Initial Conditions  For $f_{2}$: $\epsilon$ = $10^{-3}$ $: \alpha = 10^{-4}$ $: x_{0} = \big(\begin{smallmatrix}
  2 \\
  2 
\end{smallmatrix}\big)$
"""

fmesh = f2(np.array([xmesh, ymesh]))
guesses = [np.array([2, 2])]
interval_a, interval_b = [0.0001,1]
guesses, i = Conjugate_Gradient( guesses,alpha,f2,df2,g_of_alpha,interval_a, interval_b, Hessian2, method = 2, episolon = 0.001 )
print("Num of iterations: " + str(i)) 
xmesh, ymesh = np.mgrid[np.min(guesses)-1:np.max(guesses)+1:50j,np.min(guesses)-1:np.max(guesses)+1:50j]
fmesh = f2(np.array([xmesh, ymesh]))
pt.axis("auto")
pt.contour(xmesh, ymesh, fmesh, int(100*np.max(guesses)/3),cmap='jet')
array = np.array(guesses)
pt.plot(array.T[0], array.T[1], "r--")
pt.annotate('Initial', (array[0][0],array[0][1]), xytext=(3,3),
            arrowprops=dict(facecolor='white', shrink=0.05),
            )
pt.annotate('Final', (array[len(array)-1][0],array[len(array)-1][1]), xytext=(.5,2),
            arrowprops=dict(facecolor='white', shrink=0.05),
            )
pt.colorbar()
pt.xlabel("x1")
pt.ylabel("x2")
print("Min of the function is at:" + str((array[len(array)-1][0],array[len(array)-1][1])))

"""##### Initial Conditions  For $f_{2}$: $\epsilon$ = $10^{-3}$ $: \alpha = 10^{-4}$ $: x_{0} = \big(\begin{smallmatrix}
  5 \\
  5 
\end{smallmatrix}\big)$

 
"""

fmesh = f2(np.array([xmesh, ymesh]))
guesses = [np.array([5, 5])]
interval_a, interval_b = [0.00001,0.1]
guesses, i = Conjugate_Gradient( guesses,alpha,f2,df2,g_of_alpha,interval_a, interval_b, Hessian2, method = 2, episolon = 0.001 )
print("Num of iterations: " + str(i)) 
xmesh, ymesh = np.mgrid[np.min(guesses)-1:np.max(guesses)+1:50j,np.min(guesses)-1:np.max(guesses)+1:50j]
fmesh = f2(np.array([xmesh, ymesh]))
pt.axis("auto")
pt.contour(xmesh, ymesh, fmesh, int(100*np.max(guesses)/3),cmap='jet')
array = np.array(guesses)
pt.plot(array.T[0], array.T[1], "r--")
pt.annotate('Initial', (array[0][0],array[0][1]), xytext=(3,3),
            arrowprops=dict(facecolor='white', shrink=0.05),
            )
pt.annotate('Final', (array[len(array)-1][0],array[len(array)-1][1]), xytext=(.5,2),
            arrowprops=dict(facecolor='white', shrink=0.05),
            )
pt.colorbar()
pt.xlabel("x1")
pt.ylabel("x2")
print("Min of the function is at:" + str((array[len(array)-1][0],array[len(array)-1][1])))
